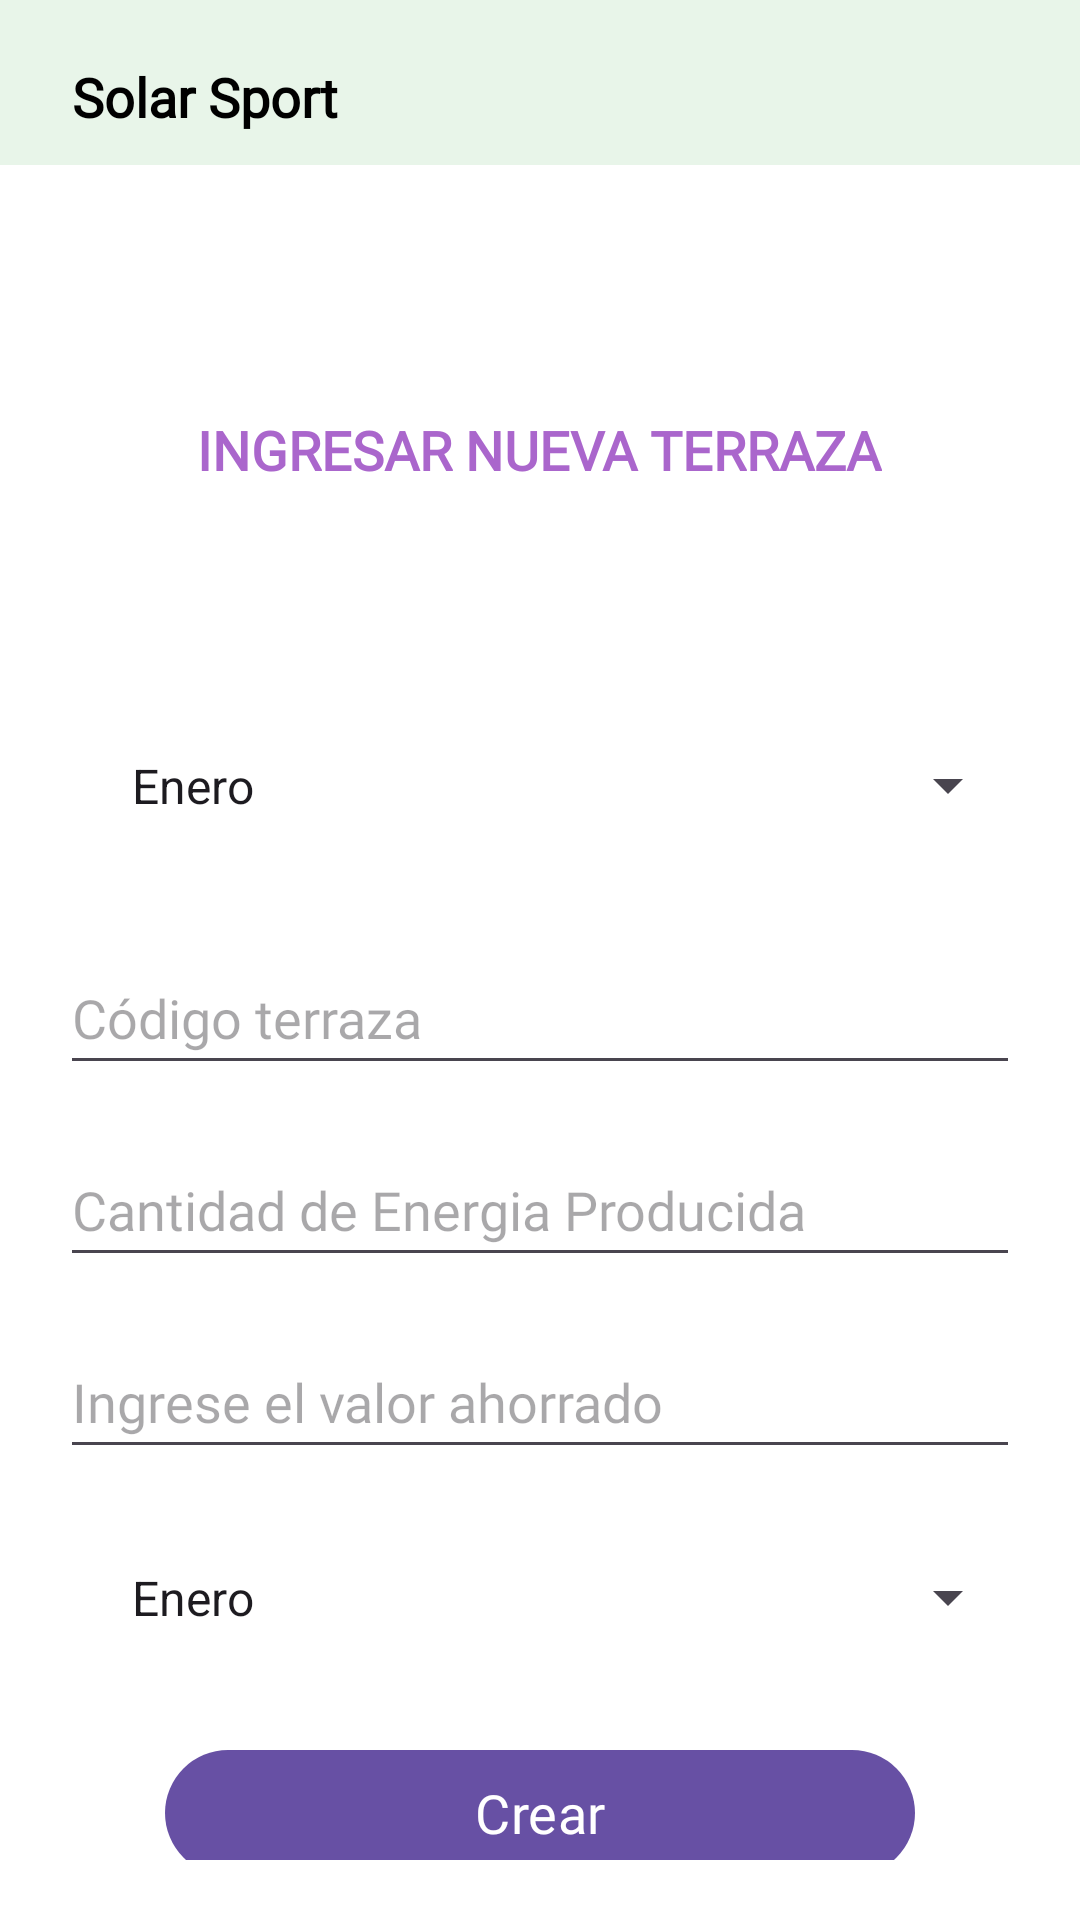

Here is an Android app screen rendered from its layout file. Give the layout XML and the strings, colors and styles it references.
<!-- AndroidManifest.xml: application theme Theme.Solarsportandroidjava -->
<!-- res/layout/register_terrace.xml -->
<?xml version="1.0" encoding="utf-8"?>
<androidx.drawerlayout.widget.DrawerLayout
    xmlns:android="http://schemas.android.com/apk/res/android"
    xmlns:app="http://schemas.android.com/apk/res-auto"
    xmlns:tools="http://schemas.android.com/tools"
    android:id="@+id/drawer_layout"
    android:layout_width="match_parent"
    android:layout_height="match_parent"
    android:background="@color/green_pastel_light"
    android:padding="0dp"
    tools:context=".Registerterrace">

    <androidx.coordinatorlayout.widget.CoordinatorLayout
        android:layout_width="match_parent"
        android:layout_height="match_parent">

        <com.google.android.material.appbar.AppBarLayout
            android:layout_width="match_parent"
            android:layout_height="wrap_content">

            <com.google.android.material.appbar.MaterialToolbar
                android:id="@+id/topAppBar"
                android:layout_width="match_parent"
                android:layout_height="?attr/actionBarSize"
                android:background="@color/green_pastel_light"
                app:popupTheme="@style/AppTheme.PopupOverlay">

                <androidx.constraintlayout.widget.ConstraintLayout
                    android:layout_width="match_parent"
                    android:layout_height="match_parent">

                    <TextView
                        android:id="@+id/appTitle"
                        android:layout_width="wrap_content"
                        android:layout_height="wrap_content"
                        android:fontFamily="@font/montserrat"
                        android:textColor="@android:color/black"
                        android:text="Solar Sport"
                        android:textSize="18sp"
                        android:textStyle="bold"
                        app:layout_constraintTop_toTopOf="parent"
                        app:layout_constraintBottom_toBottomOf="parent"
                        app:layout_constraintStart_toStartOf="parent"
                        android:layout_marginStart="8dp"
                        android:layout_marginEnd="8dp"/>

                    <ImageView
                        android:id="@+id/menuIcon"
                        android:layout_width="wrap_content"
                        android:layout_height="wrap_content"
                        android:src="@drawable/baseline_menu_24"
                        app:layout_constraintEnd_toEndOf="parent"
                        app:layout_constraintTop_toTopOf="parent"
                        app:layout_constraintBottom_toBottomOf="parent"
                        android:layout_marginEnd="16dp"/>

                </androidx.constraintlayout.widget.ConstraintLayout>

            </com.google.android.material.appbar.MaterialToolbar>

        </com.google.android.material.appbar.AppBarLayout>

        <LinearLayout
            android:id="@+id/linearLayout"
            android:layout_width="match_parent"
            android:layout_height="match_parent"
            android:background="@color/white"
            android:gravity="center_horizontal"
            android:orientation="vertical"
            android:layout_marginTop="55dp"
            android:padding="20dp">

            <TextView
                android:id="@+id/textView"
                android:layout_width="wrap_content"
                android:layout_height="50dp"
                android:layout_gravity="center"
                android:layout_marginTop="50dp"
                android:layout_marginBottom="60dp"
                android:gravity="center"
                android:fontFamily="@font/montserrat"
                android:textColor="@android:color/holo_purple"
                android:text="INGRESAR NUEVA TERRAZA"
                android:textSize="18sp"
                android:textStyle="bold" />

            <Spinner
                android:id="@+id/select_Category_spinner"
                android:layout_width="match_parent"
                android:layout_height="wrap_content"
                android:fontFamily="@font/montserrat"
                android:layout_marginBottom="25dp"
                android:padding="16dp"
                android:minWidth="48dp"
                android:minHeight="48dp"
                android:entries="@array/spinner_items"/>

            <EditText
                android:id="@+id/terrace_code_edittext"
                android:layout_width="match_parent"
                android:layout_height="48dp"
                android:layout_marginBottom="16dp"
                android:ems="10"
                android:fontFamily="@font/montserrat"
                android:hint="Código terraza"
                android:inputType="number" />

            <EditText
                android:id="@+id/amount_of_energy_produced_edittext"
                android:layout_width="match_parent"
                android:layout_height="48dp"
                android:layout_marginBottom="16dp"
                android:ems="10"
                android:fontFamily="@font/montserrat"
                android:hint="Cantidad de Energia Producida"
                android:inputType="numberDecimal"/>

            <EditText
                android:id="@+id/Enter_the_saved_value_edittext"
                android:layout_width="match_parent"
                android:layout_height="48dp"
                android:layout_marginBottom="16dp"
                android:ems="10"
                android:fontFamily="@font/montserrat"
                android:hint="Ingrese el valor ahorrado"
                android:inputType="numberDecimal"/>

            <Spinner
                android:id="@+id/Select_month_spinner"
                android:layout_width="match_parent"
                android:layout_height="wrap_content"
                android:fontFamily="@font/montserrat"
                android:layout_marginBottom="20dp"
                android:padding="16dp"
                android:minWidth="48dp"
                android:minHeight="48dp"
                android:entries="@array/spinner_items"/>

            <Button
                android:id="@+id/Register_terrace_button"
                android:layout_width="250dp"
                android:layout_height="50dp"
                android:text="Crear"
                android:fontFamily="@font/montserrat"
                android:textSize="18sp"/>
        </LinearLayout>

    </androidx.coordinatorlayout.widget.CoordinatorLayout>

</androidx.drawerlayout.widget.DrawerLayout>
<!-- resources referenced by this layout -->
<resources>
  <string-array name="spinner_items">
          <item>Enero</item>
          <item>Febrero</item>
          <item>Marzo</item>
          <item>Abril</item>
          <item>Mayo</item>
          <item>Junio</item>
          <item>Julio</item>
          <item>Agosto</item>
          <item>Septiembre</item>
          <item>Octubre</item>
          <item>Noviembre</item>
          <item>Diciembre</item>
          <item>Estadios</item>
          <item>Pistas</item>
          <item>Gimnasio</item>
  
      </string-array>
  <color name="green_pastel_light">#E8F5E9</color>
  <color name="white">#FFFFFF</color>
  <style name="AppTheme.PopupOverlay" parent="ThemeOverlay.MaterialComponents.Light">
      </style>
  <style name="Theme.Solarsportandroidjava" parent="Base.Theme.Solarsportandroidjava" />
  <style name="Base.Theme.Solarsportandroidjava" parent="Theme.Material3.DayNight.NoActionBar">
          
          
      </style>
</resources>
